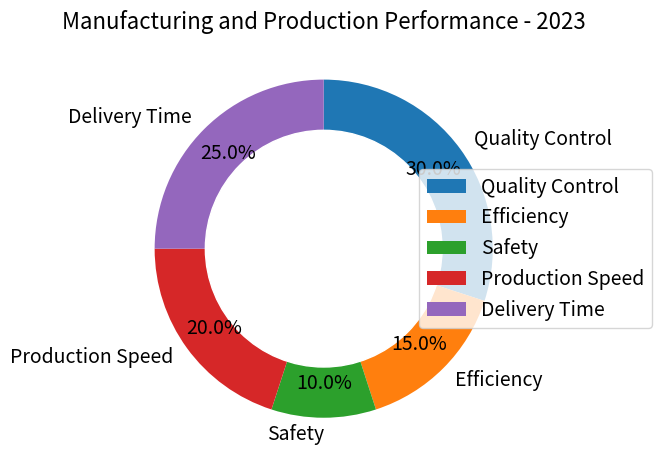

Reproduce this figure in Python. (Note: this script raises an exception after producing the figure.)

import matplotlib.pyplot as plt
import numpy as np
data_labels=['Quality Control', 'Efficiency', 'Safety', 'Production Speed', 'Delivery Time']
data=np.array([30,15,10,20,25])
line_labels=['Variable', 'Ratio']

fig = plt.figure()
ax = fig.add_subplot(111)
ax.pie(data, startangle=90, counterclock=False, labels=data_labels, autopct='%1.1f%%', pctdistance=0.8, textprops={'fontsize': 14})

cir=plt.Circle((0,0), 0.7, color='white')
ax.add_artist(cir)
ax.legend(data_labels, loc="center right", bbox_to_anchor=(1.3, 0.5),fontsize=14)
ax.set_title('Manufacturing and Production Performance - 2023', fontsize=16)

plt.tight_layout()
plt.savefig('/cpfs01/user/yanxiangchao/code0/gpt_chart/structchart_simulation/simulated_data_corner_cases/rings/png/20231227-075221_149.png')

plt.cla()
